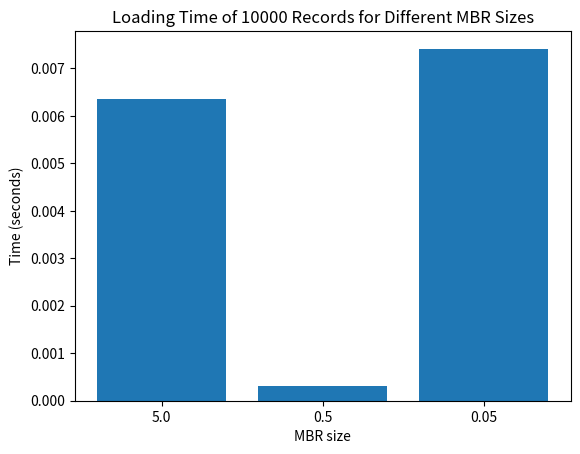
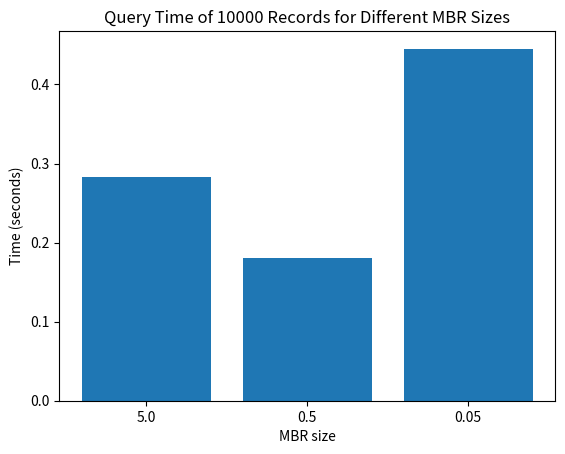

Source code (Python) for these figures, in order:
import os
import time
import matplotlib.pyplot as plt
import random

# inputs
recordCount = 10000
mbrSizes = [5.0, 0.5, 0.05]
query_samples = 200

# outputs
load_times = []
query_times = []

for mbrSize in mbrSizes:
    # remove previous file
    os.system("rm test.*")

    # measure load time
    start = time.time()
    os.system("./build/bin/load_data dataset_json_long.txt test " +
              str(recordCount) + " " + str(mbrSize) + " > /dev/null")
    end = time.time()
    load_times.append(end - start)

    start = time.time()
    for i in range(query_samples):
        # longitude
        x = random.uniform(-120, -80)
        # latitude
        y = random.uniform(30, 50)

        dx = random.uniform(0.2, 1.0)
        dy = random.uniform(0.2, 1.0)

        # measure query time
        os.system("./build/bin/intersection_query test " + str(x) + " " +
                  str(y) + " " + str(x + dx) + " " + str(y + dy))

    end = time.time()

    query_times.append(end - start)

# Plot the bar chart
plt.bar(list(map(str, mbrSizes)), load_times)

# Add labels and title
plt.xlabel('MBR size')
plt.ylabel('Time (seconds)')
plt.title('Loading Time of ' + str(recordCount) +
          ' Records for Different MBR Sizes')

# Save the plot as a PNG file
plt.savefig('load_times.png')

plt.clf()

#####################################################################

# Plot the bar chart
plt.bar(list(map(str, mbrSizes)), query_times)

# Add labels and title
plt.xlabel('MBR size')
plt.ylabel('Time (seconds)')
plt.title('Query Time of ' + str(recordCount) +
          ' Records for Different MBR Sizes')

# Save the plot as a PNG file
plt.savefig('query_times.png')

plt.clf()
